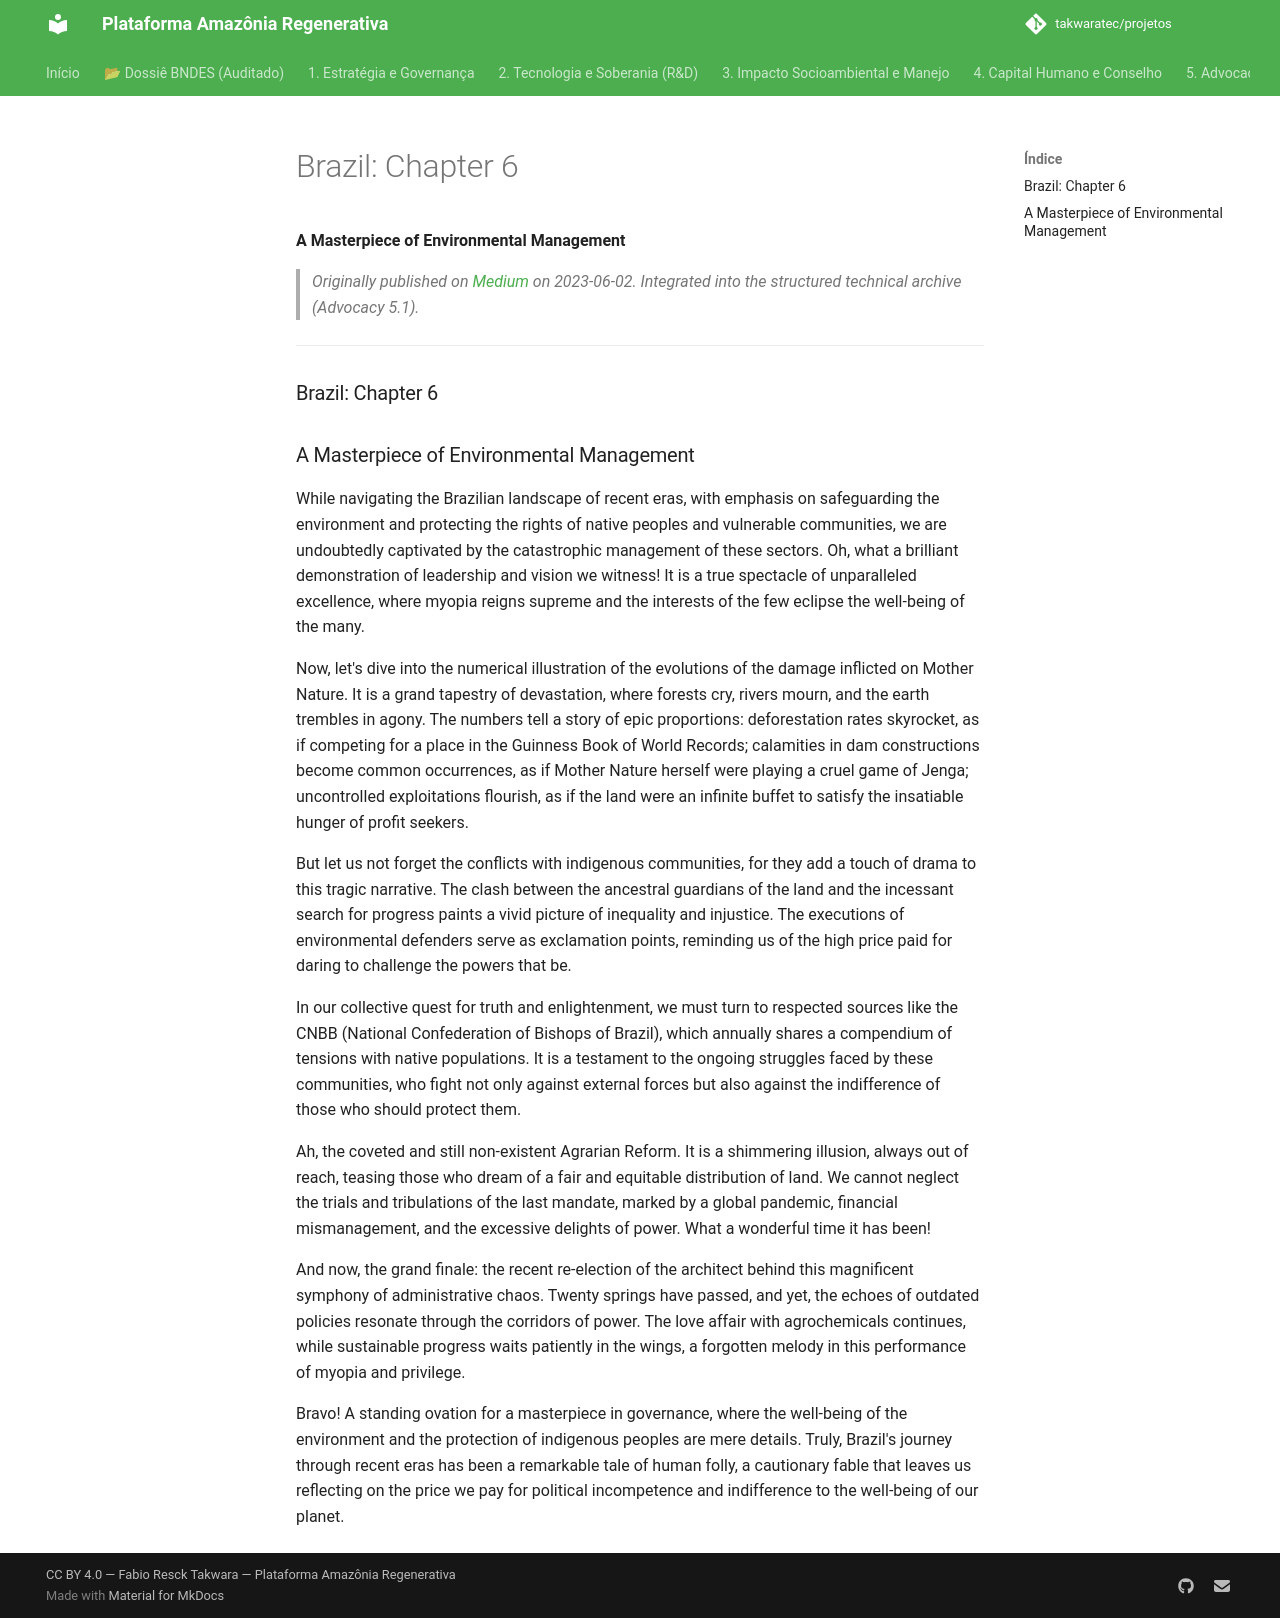

repository: takwaratec/projetos · page: 07_BLOG_MEDIUM/2023-06-02_Brasil-Capitulo-6_en/index.html · generator: mkdocs

---
title: "Brazil: Chapter 6"
date: 2023-06-02
author: Fabio Takwara
category: Blog
source: Medium
language: en
---

# Brazil: Chapter 6
**A Masterpiece of Environmental Management**

> *Originally published on [Medium](https://medium.com/@fabiotakwara/brasil-cap%C3%ADtulo-6-d9fd850a1749) on 2023-06-02. Integrated into the structured technical archive (Advocacy 5.1).*

---

### Brazil: Chapter 6

### A Masterpiece of Environmental Management

While navigating the Brazilian landscape of recent eras, with emphasis on safeguarding the environment and protecting the rights of native peoples and vulnerable communities, we are undoubtedly captivated by the catastrophic management of these sectors. Oh, what a brilliant demonstration of leadership and vision we witness! It is a true spectacle of unparalleled excellence, where myopia reigns supreme and the interests of the few eclipse the well-being of the many.

Now, let's dive into the numerical illustration of the evolutions of the damage inflicted on Mother Nature. It is a grand tapestry of devastation, where forests cry, rivers mourn, and the earth trembles in agony. The numbers tell a story of epic proportions: deforestation rates skyrocket, as if competing for a place in the Guinness Book of World Records; calamities in dam constructions become common occurrences, as if Mother Nature herself were playing a cruel game of Jenga; uncontrolled exploitations flourish, as if the land were an infinite buffet to satisfy the insatiable hunger of profit seekers.

But let us not forget the conflicts with indigenous communities, for they add a touch of drama to this tragic narrative. The clash between the ancestral guardians of the land and the incessant search for progress paints a vivid picture of inequality and injustice. The executions of environmental defenders serve as exclamation points, reminding us of the high price paid for daring to challenge the powers that be.

In our collective quest for truth and enlightenment, we must turn to respected sources like the CNBB (National Confederation of Bishops of Brazil), which annually shares a compendium of tensions with native populations. It is a testament to the ongoing struggles faced by these communities, who fight not only against external forces but also against the indifference of those who should protect them.

Ah, the coveted and still non-existent Agrarian Reform. It is a shimmering illusion, always out of reach, teasing those who dream of a fair and equitable distribution of land. We cannot neglect the trials and tribulations of the last mandate, marked by a global pandemic, financial mismanagement, and the excessive delights of power. What a wonderful time it has been!

And now, the grand finale: the recent re-election of the architect behind this magnificent symphony of administrative chaos. Twenty springs have passed, and yet, the echoes of outdated policies resonate through the corridors of power. The love affair with agrochemicals continues, while sustainable progress waits patiently in the wings, a forgotten melody in this performance of myopia and privilege.

Bravo! A standing ovation for a masterpiece in governance, where the well-being of the environment and the protection of indigenous peoples are mere details. Truly, Brazil's journey through recent eras has been a remarkable tale of human folly, a cautionary fable that leaves us reflecting on the price we pay for political incompetence and indifference to the well-being of our planet.
